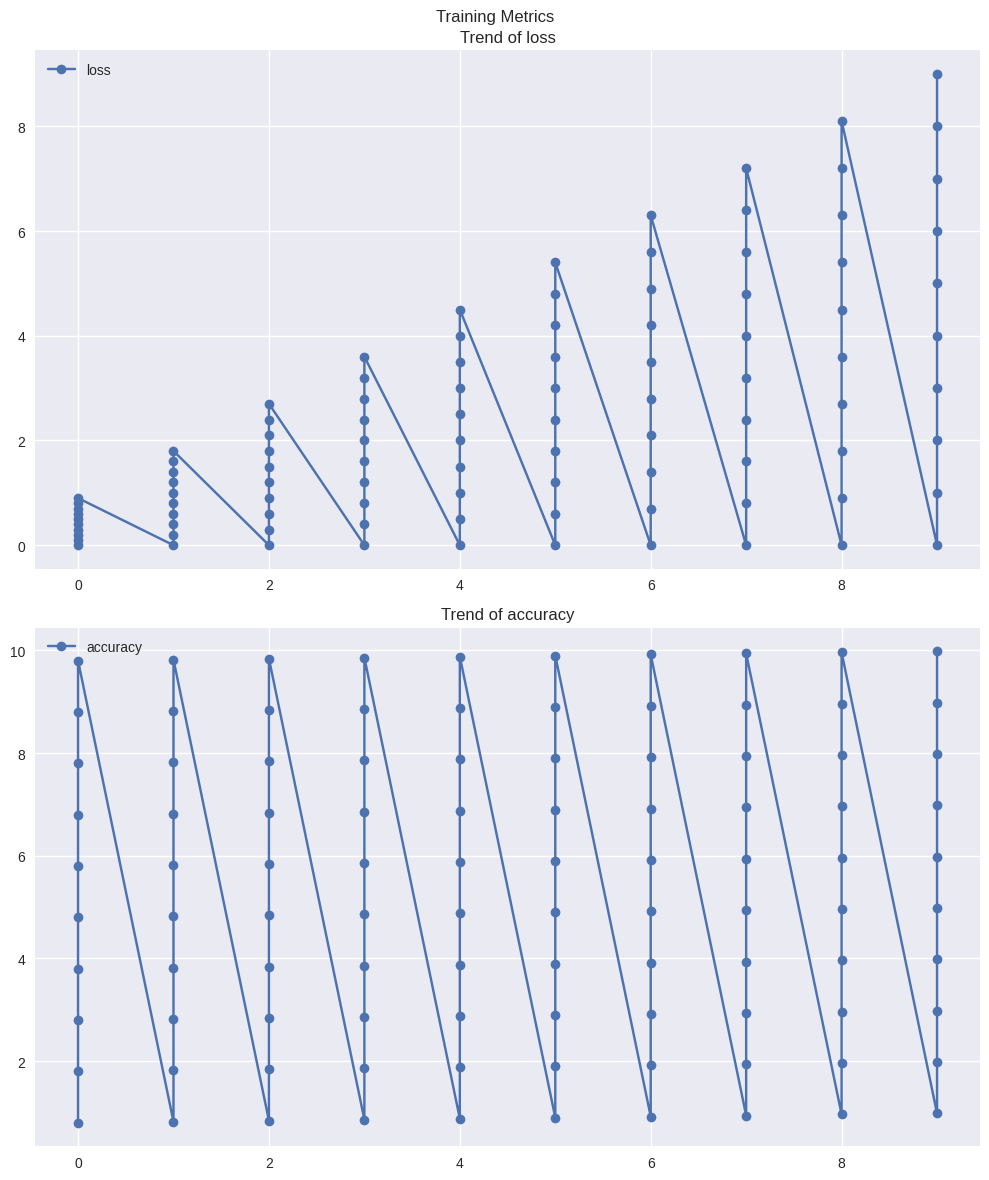
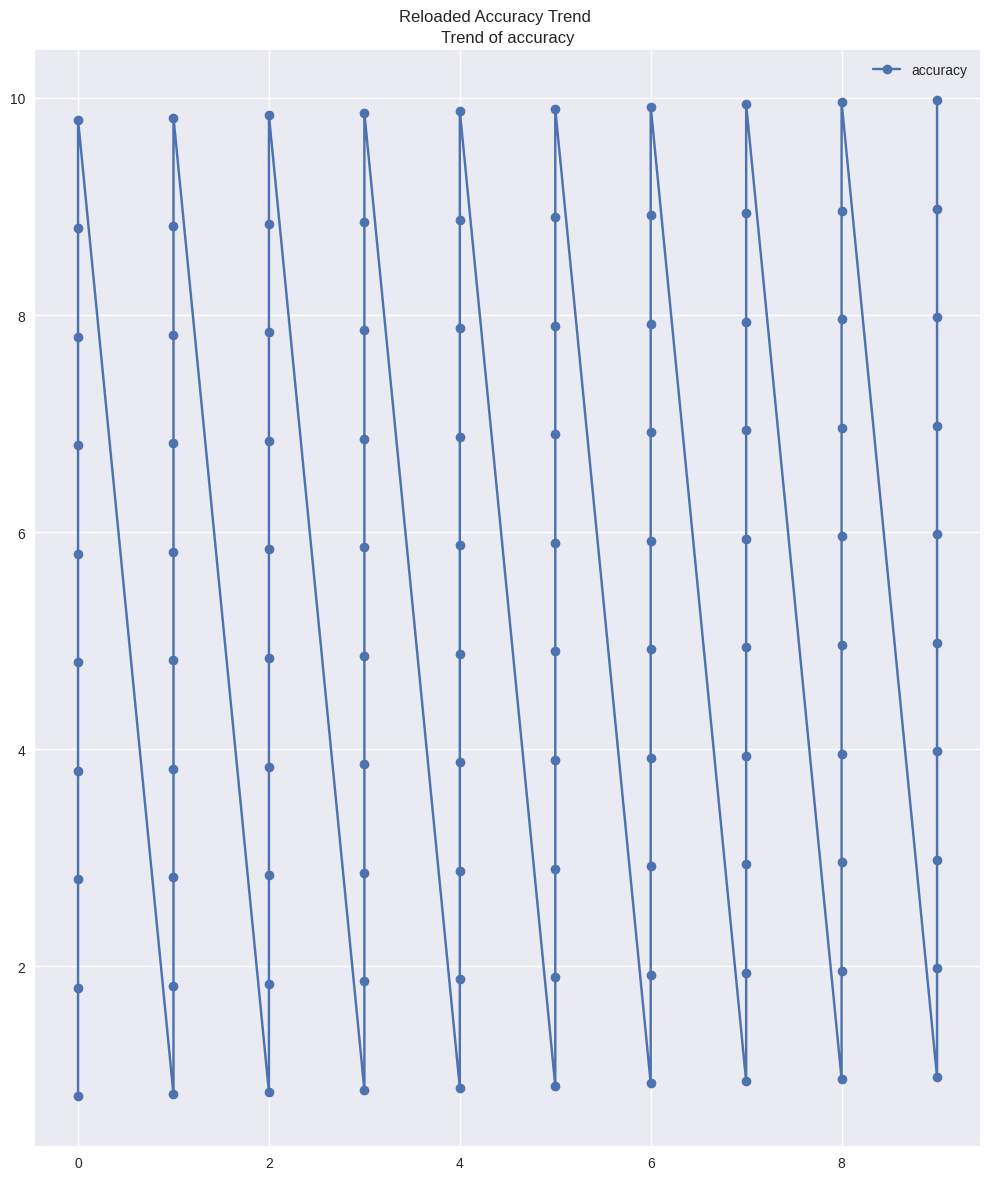

Write the Python code that produced these figures, in order.
import os
import json
import time
import pandas as pd
import matplotlib

matplotlib.use('Agg')  # Must be set before importing plt
import matplotlib.pyplot as plt
from typing import Dict, List, Optional, Union


class LocalTracker:
    """
    Enhanced local experiment tracker:
    1. Records custom variables and auto-plots trends
    2. Can reload history from JSON and re-plot
    """

    def __init__(self, log_dir: str = "logs", auto_save: bool = True):
        """
        Args:
            log_dir: log output directory
            auto_save: auto-save on every record
        """
        os.makedirs(log_dir, exist_ok=True)
        self.log_dir = log_dir
        self.auto_save = auto_save
        self.data: Dict[str, List[float]] = {}
        self.history: List[Dict[str, float]] = []

    def track(self, step: int, **kwargs: float):
        """Record a set of variables."""
        record = {"step": step, **kwargs}
        self.history.append(record)
        for key, value in kwargs.items():
            self.data.setdefault(key, []).append(value)
        if self.auto_save:
            self.save()

    def save(self, format: str = "json"):
        """Save data to file."""
        if format == "json":
            with open(f"{self.log_dir}/tracker_log.json", "w") as f:
                json.dump({"data": self.data, "history": self.history}, f, indent=2)
        else:
            pd.DataFrame(self.history).to_csv(f"{self.log_dir}/tracker_log.csv", index=False)

    def load(self, file_path: str) -> bool:
        """
        Load history from a JSON file.
        Args:
            file_path: JSON file path
        Returns:
            bool: whether load succeeded
        """
        try:
            with open(file_path, 'r') as f:
                loaded = json.load(f)
                self.data = loaded.get("data", {})
                self.history = loaded.get("history", [])
            return True
        except Exception as e:
            print(f"Failed to load data: {e}")
            return False

    def plot(
            self,
            variables: Optional[List[str]] = None,
            output: str = "plot.png",
            figsize: list = [10, 6],
            style: str = "seaborn-v0_8",
            title: Optional[str] = None
    ):
        """
        Plot trends (from in-memory or loaded history).
        Args:
            title: optional overall title
            Other args: same as above
        """
        plt.style.use(style)
        df = pd.DataFrame(self.history)

        if df.empty:
            print("No data to plot!")
            return

        variables = variables or [col for col in df.columns if col != "step"]
        n_vars = len(variables)
        figsize[1] = figsize[1] * n_vars
        fig, axes = plt.subplots(n_vars, 1, figsize=figsize, squeeze=False)
        axes = axes.flatten()

        for i, var in enumerate(variables):
            axes[i].plot(df["step"], df[var], label=var, marker="o")
            axes[i].set_title(f"Trend of {var}")
            axes[i].legend()

        if title:
            plt.suptitle(title)

        plt.tight_layout()
        plt.savefig(f"{self.log_dir}/{output}")
        plt.close()
        print(f"Plot saved to {self.log_dir}/{output}")

    def __str__(self):
        return f"LocalTracker(tracking {len(self.data)} variables: {list(self.data.keys())})"

class MainTracker:
    def __init__(self):
        # Storage for all records
        self.records = {}
        self.time_records = {}

    # Record start time
    def time_begin(self, var):
        if var not in self.time_records:
            self.time_records[var] = {}
        self.time_records[var]['start'] = time.time()

    # Record end time and compute duration
    def time_end(self, var):
        if var in self.time_records and 'start' in self.time_records[var]:
            end_time = time.time()
            start_time = self.time_records[var]['start']
            # Compute duration in seconds
            self.time_records[var]['duration'] = end_time - start_time
            self.records[var] = end_time - start_time
        else:
            print(f"Error: No start time recorded for {var}")

    # Merge external dict into this tracker
    def track(self, new_dict):
        if isinstance(new_dict, dict):
            self.records.update(new_dict)
        else:
            print("Error: Provided argument is not a dictionary")

    # Save records as JSON
    def save(self, path):
        try:
            with open(path, 'w') as f:
                json.dump(self.records, f, indent=4)
        except Exception as e:
            print(f"Error while saving file: {e}")

    def print_time(self):
        for var in self.time_records:
            print(f"{var}: {self.time_records[var]['duration']} seconds")


# ============== Usage examples ==============
if __name__ == "__main__":
    # Example 1: track and plot
    tracker = LocalTracker(log_dir="./logs")
    for epoch in range(10):
        for j in range(10):
            tracker.track(step=epoch, loss=0.1 * (epoch + 1) * j, accuracy= j + 0.8 + 0.02 * epoch)
    tracker.plot(output="training_curves.png", title="Training Metrics")

    # Example 2: reload from JSON and re-plot
    new_tracker = LocalTracker(log_dir="./logs_reloaded")
    if new_tracker.load("./logs/tracker_log.json"):  # Load saved file
        new_tracker.plot(
            output="reloaded_curves.png",
            variables=["accuracy"],  # Only plot accuracy
            title="Reloaded Accuracy Trend"
        )
